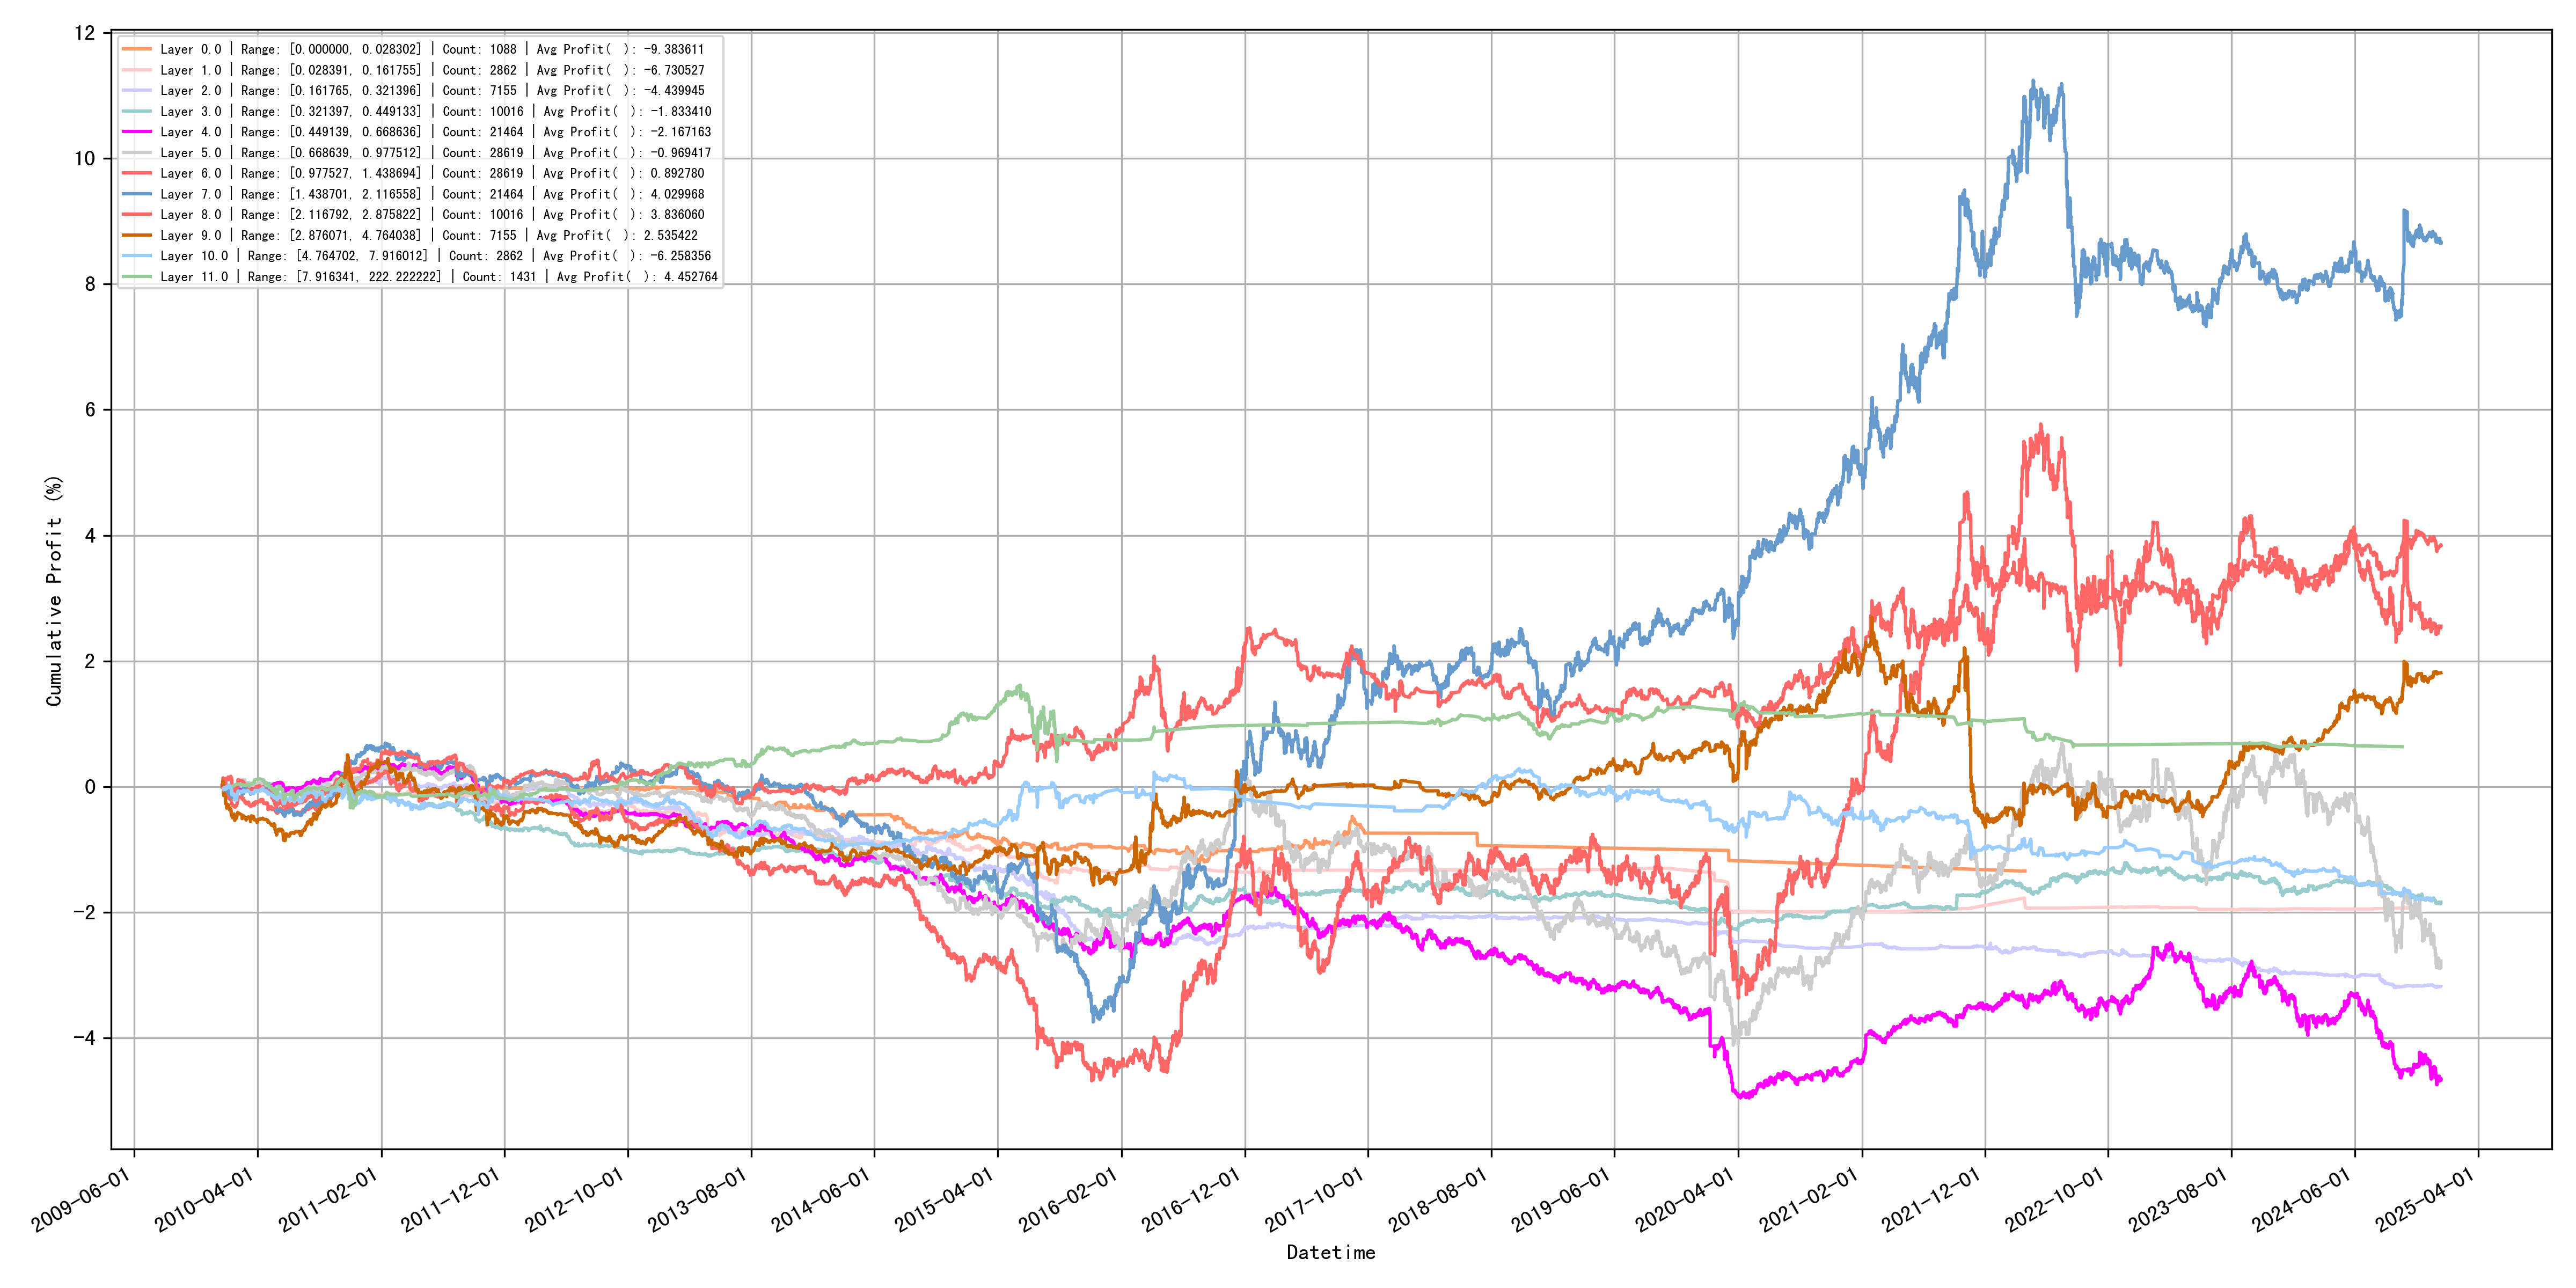

The table this chart was drawn from, first rows:
quantile_layer, min, max, count, avg_profit
0, 0.0, 0.0283, 1088, -9.384
1, 0.02839, 0.1618, 2862, -6.731
2, 0.1618, 0.3214, 7155, -4.44
3, 0.3214, 0.4491, 10016, -1.833
4, 0.4491, 0.6686, 21464, -2.167
5, 0.6686, 0.9775, 28619, -0.9694
6, 0.9775, 1.439, 28619, 0.8928
7, 1.439, 2.117, 21464, 4.03
8, 2.117, 2.876, 10016, 3.836
9, 2.876, 4.764, 7155, 2.535
10, 4.765, 7.916, 2862, -6.258
11, 7.916, 222.2, 1431, 4.453
